Run: headless pygame with SDL's dummy video driver; simulated clock (each Clock.tick advances the game by its frame time, no real sleeping); random seed 0; keys injected as events and as key.get_pressed() state; no mouse input.
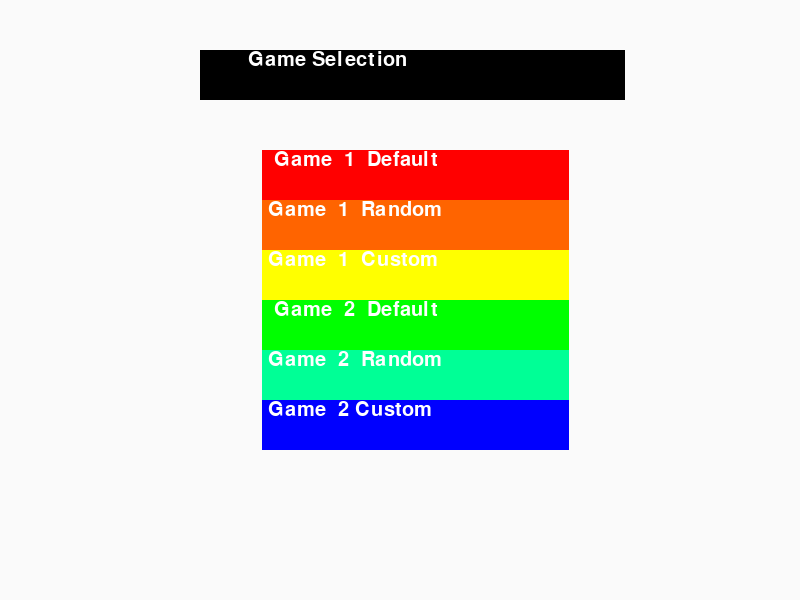
Frame 1 of 4 · flips 1–60 · no input
Frame 2 of 4 · flips 61–180 · tapped SPACE, RETURN · held RIGHT (→), D · screen unchanged from frame 1, image omitted
Frame 3 of 4 · flips 181–300 · held DOWN (↓), S · screen unchanged from frame 2, image omitted
Frame 4 of 4 · flips 301–420 · held LEFT (←), A, UP (↑), W · screen unchanged from frame 3, image omitted

The pygame program that drew these frames:

# import the pygame module
import pygame
pygame.init()

# set up the screen
# define constants for the screen width and height
SCREEN_WIDTH = 800
SCREEN_HEIGHT = 600
screen = pygame.display.set_mode((SCREEN_WIDTH, SCREEN_HEIGHT))
pygame.display.set_caption("Game Selection")

#sets font size and color
font = pygame.font.SysFont("arialblack", 30)
text = (255, 255, 255)

def draw(text, font, color, x):
    display = font.render(text, True, (255, 255, 255))
    screen.blit(display, x)

running = True
while running:
    for event in pygame.event.get():
        if event.type == pygame.QUIT:
            running = False

    screen.fill((250, 250, 250))

    #game 1
    game1_default = pygame.draw.rect(screen, (255, 0, 0), pygame.Rect(262.5, 150, 307, 50))
    draw("  Game  1  Default", font, text, game1_default)
    
    game1_random = pygame.draw.rect(screen, (255, 100, 0), pygame.Rect(262.5, 200, 307, 50))
    draw(" Game  1  Random", font, text, game1_random)

    game1_custom = pygame.draw.rect(screen, (255, 255, 0), pygame.Rect(262.5, 250, 307, 50))
    draw(" Game  1  Custom", font, text, game1_custom)

    #game 2
    game2_default = pygame.draw.rect(screen, (0, 255, 0), pygame.Rect(262.5, 300, 307, 50))
    draw("  Game  2  Default", font, text, game2_default)
    
    game2_random = pygame.draw.rect(screen, (0, 255, 150), pygame.Rect(262.5, 350, 307, 50))
    draw(" Game  2  Random", font, text, game2_random)

    game2_custom = pygame.draw.rect(screen, (0, 0, 255), pygame.Rect(262.5, 400, 307, 50))
    draw(" Game  2 Custom", font, text, game2_custom)

    #title
    game_selection = pygame.draw.rect(screen, (0, 0, 0), pygame.Rect(200, 50, 425, 50))
    draw("        Game Selection ", font, text, game_selection)
    pygame.display.flip()

    
